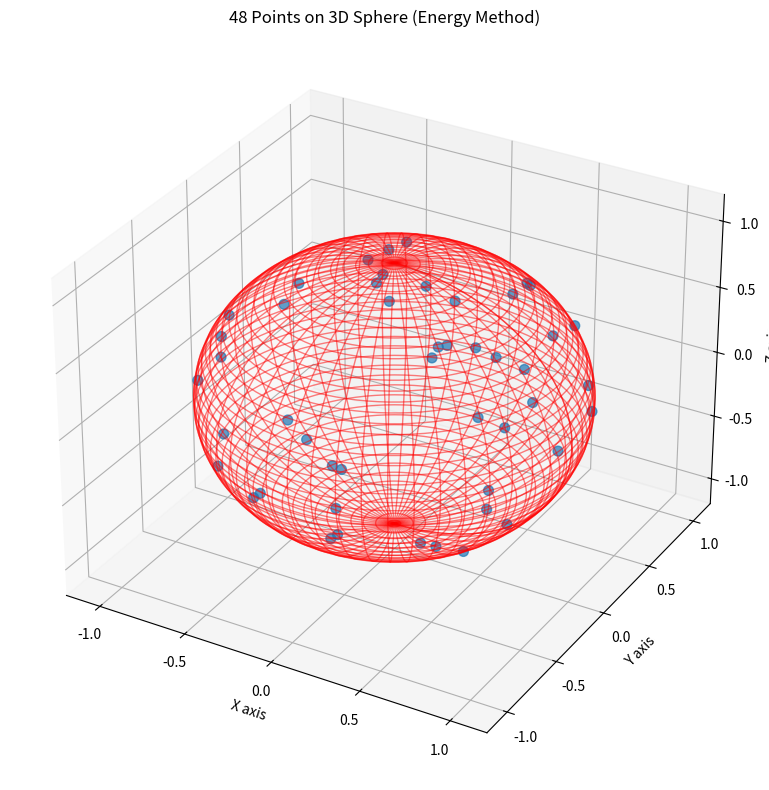

Source code (Python):
import numpy as np
import time
import matplotlib.pyplot as plt
from mpl_toolkits.mplot3d import Axes3D
from scipy.optimize import minimize, Bounds
from scipy.spatial.distance import pdist, squareform

def uniform_hypersphere_points_optimized(P, N, max_iter=10000, tol=1e-9):
    """
    Uniformly distributed P points on a N-dimensional hypersphere
    using optimization to maximize the minimal distance.

    Parameters:
    P (int): Number of points to generate
    N (int): Dimensionality of the space
    max_iter (int): Maximum number of iterations for optimization
    tol (float): Tolerance for optimization convergence

    Returns:
    numpy.ndarray: P×N matrix of points on the hypersphere
    """
    if P == 2 * N:
        # Special case: vertices of a cross-polytope
        positive_units = np.eye(N)
        points = np.vstack((positive_units, -positive_units))

    else:
        # Generate points on a N-dimensional hypersphere by minimizing an energy function
        # that encourages uniform distribution.

        # Initialize with random points on the hypersphere
        points = np.random.normal(size=(P, N))
        norms = np.linalg.norm(points, axis=1, keepdims=True)
        points = points / norms

        # Flatten the points for optimization
        x0 = points.flatten()

        # Define the energy function (sum of inverse distances)
        def energy(x):
            points = x.reshape(P, N)
            # Ensure points are on the hypersphere
            norms = np.linalg.norm(points, axis=1)
            points = points / norms[:, np.newaxis]

            # Calculate pairwise distances
            dists = pdist(points)

            # Avoid division by zero
            dists = np.maximum(dists, 1e-12)

            # Energy is sum of inverse distances
            return np.sum(1.0 / dists ** (N - 1))

        # Define constraints (each point must lie on the hypersphere)
        constraints = []
        for i in range(P):
            def sphere_constraint(x, i=i):
                point = x[i*N:(i+1)*N]
                return np.linalg.norm(point) - 1.0
            constraints.append({'type': 'eq', 'fun': sphere_constraint})

        # Set bounds to keep points reasonable
        bounds = Bounds(-1.1, 1.1)

        # Run the optimization
        result = minimize(energy, x0, method='SLSQP', constraints=constraints,
                        bounds=bounds, options={'maxiter': max_iter, 'ftol': tol, 'disp': True})

        # Reshape the result and ensure points are on the hypersphere
        points = result.x.reshape(P, N)
        norms = np.linalg.norm(points, axis=1, keepdims=True)
        points = points / norms

        return points

def analyze_distribution(points):
    """
    Analyze the distribution of points on the hypersphere.
    """
    # Calculate pairwise distances
    dists = pdist(points)

    # Calculate statistics
    min_dist = np.min(dists)
    max_dist = np.max(dists)
    mean_dist = np.mean(dists)
    std_dist = np.std(dists)

    print(f"Number of points: {points.shape[0]}")
    print(f"Dimension: {points.shape[1]}")
    print(f"Minimum distance: {min_dist:.6f}")
    print(f"Maximum distance: {max_dist:.6f}")
    print(f"Mean distance: {mean_dist:.6f}")
    print(f"Standard deviation: {std_dist:.6f}")
    print(f"Ratio min/max: {min_dist/max_dist:.6f}")

    return min_dist, max_dist, mean_dist, std_dist

def plot_2d_points(points, title):
    """
    Plot points on a 2D circle.
    """
    fig, ax = plt.subplots(figsize=(8, 8))

    # Plot the points
    ax.scatter(points[:, 0], points[:, 1], s=50, alpha=0.7)

    # Draw the unit circle
    circle = plt.Circle((0, 0), 1, fill=False, color='r', linestyle='--', alpha=0.5)
    ax.add_patch(circle)

    # Set plot properties
    ax.set_xlim(-1.2, 1.2)
    ax.set_ylim(-1.2, 1.2)
    ax.set_aspect('equal')
    ax.grid(True, linestyle='--', alpha=0.7)
    ax.set_title(title)
    ax.set_xlabel('X axis')
    ax.set_ylabel('Y axis')

    # Adjust layout
    plt.tight_layout()

    plt.show()

def plot_3d_points(points, title):
    """
    Plot points on a 3D sphere.
    """
    fig = plt.figure(figsize=(10, 8))
    ax = fig.add_subplot(111, projection='3d')

    # Plot the points
    ax.scatter(points[:, 0], points[:, 1], points[:, 2], s=50, alpha=0.7)

    # Draw a wireframe sphere for reference
    u = np.linspace(0, 2 * np.pi, 100)
    v = np.linspace(0, np.pi, 100)
    x = np.outer(np.cos(u), np.sin(v))
    y = np.outer(np.sin(u), np.sin(v))
    z = np.outer(np.ones(np.size(u)), np.cos(v))

    # Plot the wireframe with low alpha to make it subtle
    ax.plot_wireframe(x, y, z, color='r', alpha=0.5, linewidth=1)

    # Set plot properties
    ax.set_xlim(-1.2, 1.2)
    ax.set_ylim(-1.2, 1.2)
    ax.set_zlim(-1.2, 1.2)
    ax.set_title(title)
    ax.set_xlabel('X axis')
    ax.set_ylabel('Y axis')
    ax.set_zlabel('Z axis')

    # Adjust layout
    plt.tight_layout()

    plt.show()


# Example usage and comparison
if __name__ == "__main__":
#    # Test with 10 points in 2D
#    P, N = 15, 2
#
#    print("\nGenerating points using energy minimization method:")
#    points_energy = uniform_hypersphere_points_optimized(P, N)
#    analyze_distribution(points_energy)
#    plot_2d_points(points_energy, f'{P} Points on 2D Sphere (Energy Method)')

    # Test with 20 points in 3D
    P, N = 48, 3

    print("\nGenerating points using energy minimization method:")
    start_time = time.time()
    points_energy = uniform_hypersphere_points_optimized(P, N)
    plot_3d_points(points_energy, f'{P} Points on 3D Sphere (Energy Method)')
    duration = time.time() - start_time
    print(f"Computed {P} Points in {duration:.2f} seconds")
    analyze_distribution(points_energy)
